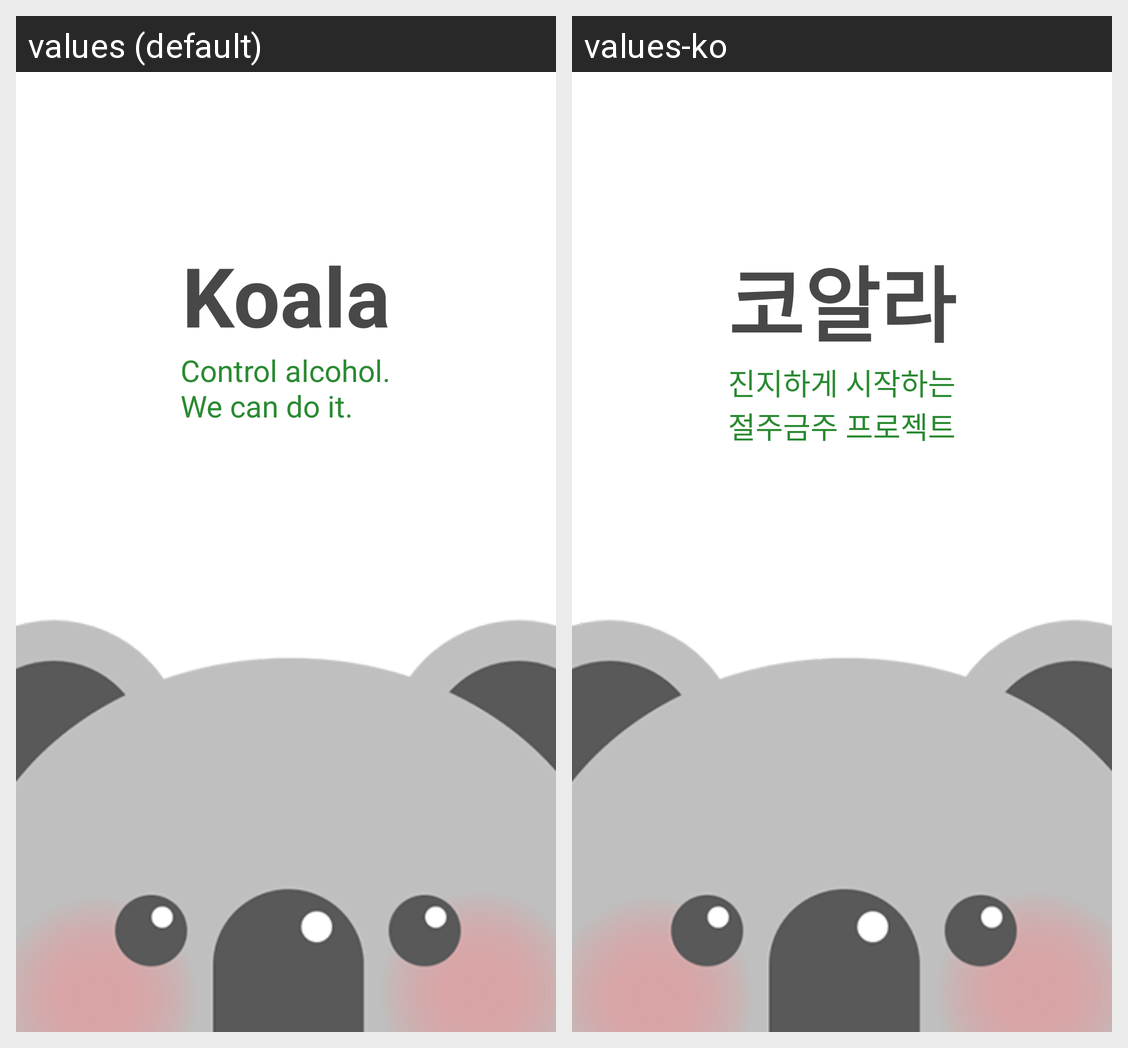

Strings drawn on this Android screen and how each of the app's shown locales translates them:
Android screen res/layout/activity_splash.xml rendered under 2 locales, left to right: values (default), values-ko. Device: Nexus 5 (rendered at 1080×1920; each locale shown at half size, 540×960, under a caption strip naming it); theme AppTheme.
Strings drawn on this screen, with the default value and each locale's value (text and hints the layout hard-codes, and strings that could not be matched under every locale, appear in the picture but are not listed):

app_name
  values: Koala
  values-ko: 코알라

activity_splash_sub_title
  values: Control alcohol.
      We can do it.
  values-ko: 진지하게 시작하는
      절주금주 프로젝트
